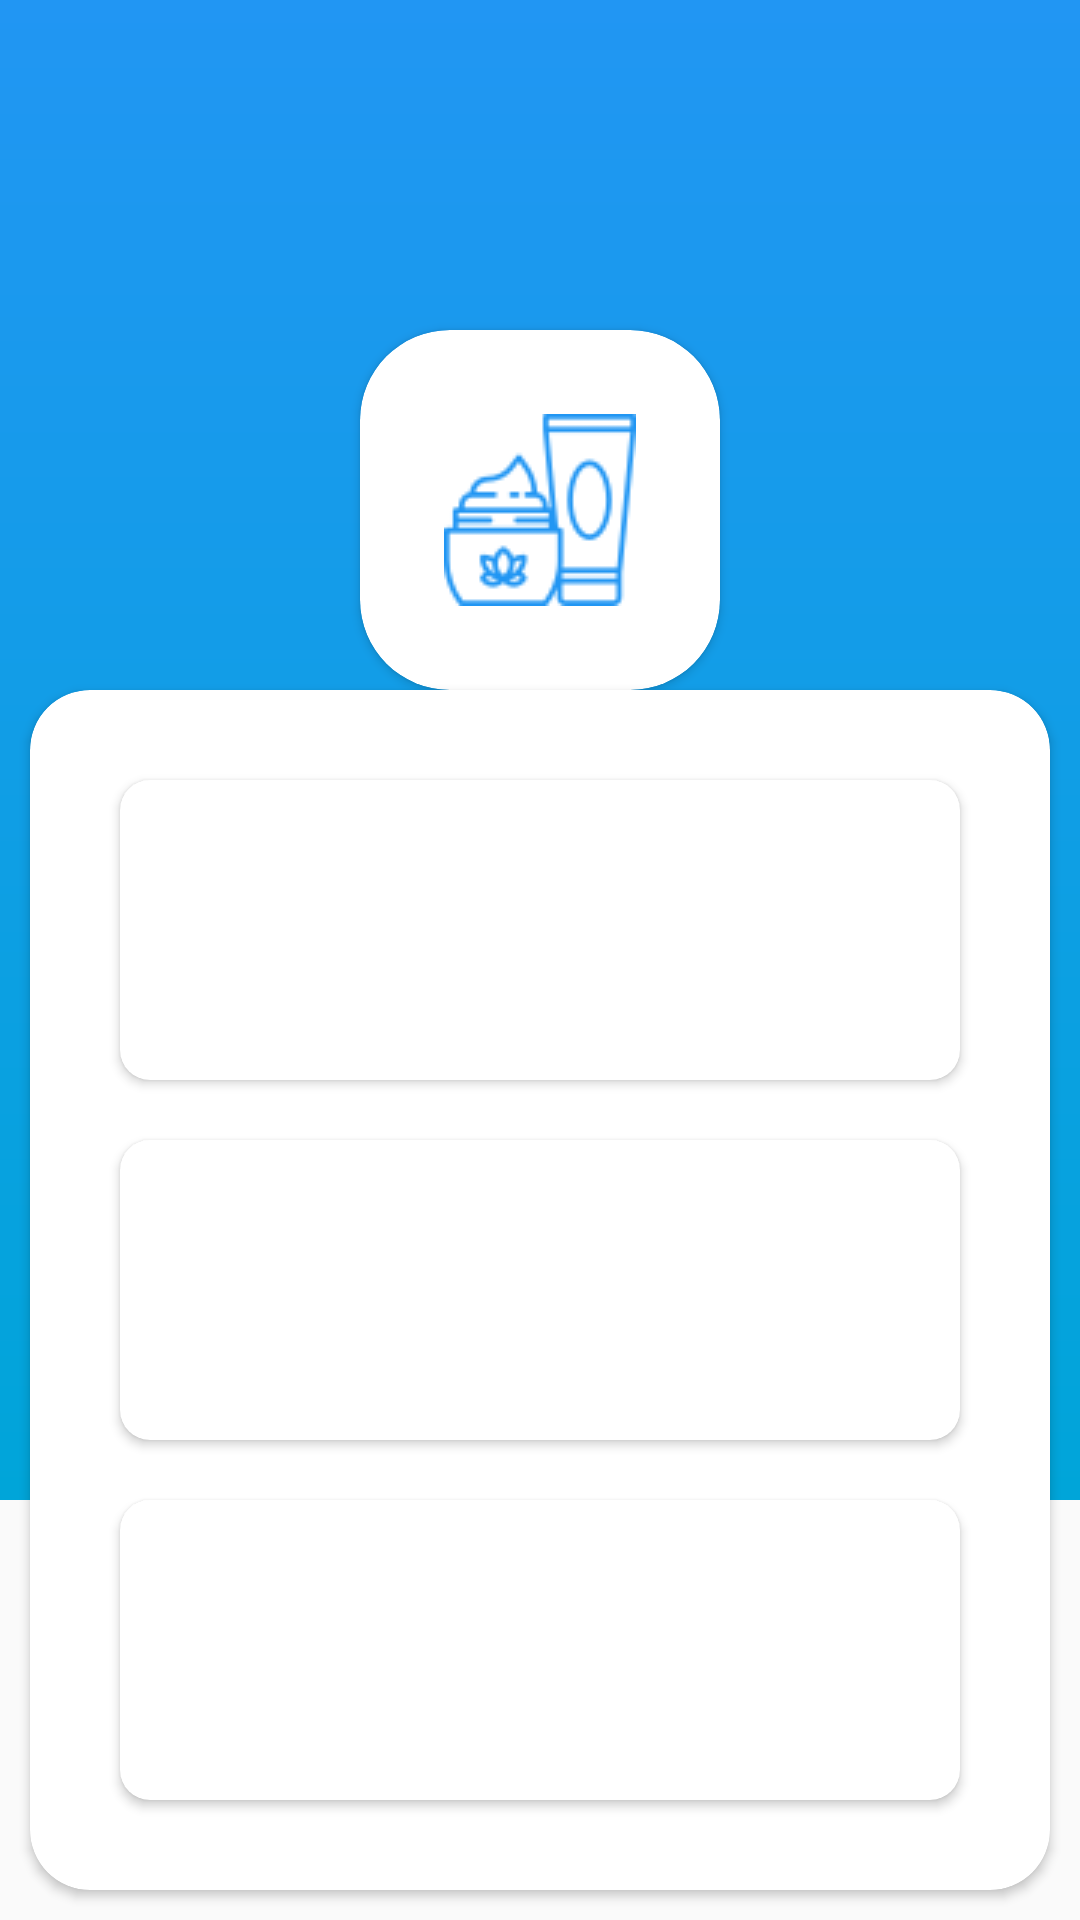

Reconstruct the res/layout file that produces this screen, plus the resources it refers to.
<!-- AndroidManifest.xml: application theme AppThemeNoActionBar -->
<!-- res/layout/fragment_choose_layout.xml -->
<?xml version="1.0" encoding="utf-8"?>

<RelativeLayout xmlns:android="http://schemas.android.com/apk/res/android"
              xmlns:app="http://schemas.android.com/apk/res-auto"
              android:layout_width="match_parent"
              android:layout_height="match_parent">
    <RelativeLayout android:layout_width="match_parent"
                    android:background="@drawable/gradient_background_header"
                    android:layout_height="500dp">
        <androidx.cardview.widget.CardView
                app:cardCornerRadius="30dp"
                android:layout_marginTop="110dp"
                android:layout_centerHorizontal="true" android:layout_width="120dp"
                android:layout_height="120dp">
            <ImageView
                    android:layout_gravity="center"
                    android:layout_width="wrap_content"
                       android:src="@drawable/cream"
                       android:layout_height="wrap_content"/>

             </androidx.cardview.widget.CardView>

    </RelativeLayout>
<androidx.cardview.widget.CardView
        app:cardCornerRadius="20dp"
        android:layout_alignParentBottom="true"
        android:layout_margin="10dp"
        android:layout_width="match_parent"
        android:layout_height="400dp">
    <LinearLayout
            android:layout_margin="20dp"
            android:orientation="vertical"
            android:weightSum="3"
            android:layout_width="match_parent"
            android:layout_height="match_parent">

    <androidx.cardview.widget.CardView
            android:layout_weight="1"
            app:cardCornerRadius="10dp"
            android:layout_margin="10dp"
            android:layout_width="match_parent"
            android:layout_height="0dp">

    </androidx.cardview.widget.CardView>
    <androidx.cardview.widget.CardView
            app:cardCornerRadius="10dp"
            android:layout_weight="1"
            android:layout_margin="10dp"
            android:layout_width="match_parent"
            android:layout_height="0dp">

    </androidx.cardview.widget.CardView>
    <androidx.cardview.widget.CardView
            android:layout_weight="1"
            app:cardCornerRadius="10dp"
            android:layout_margin="10dp"
            android:layout_width="match_parent"
            android:layout_height="0dp">

    </androidx.cardview.widget.CardView>
    </LinearLayout>
</androidx.cardview.widget.CardView>

</RelativeLayout>
<!-- resources referenced by this layout -->
<resources>
  <!-- drawable cream: png bitmap (drawable, 2658 bytes) -->
  <!-- drawable gradient_background_header (drawable) -->
  <shape xmlns:android="http://schemas.android.com/apk/res/android" android:shape="rectangle" >
      <gradient
              android:startColor="#2196F3"
              android:endColor="#00a5d9"
              android:angle="270"/>
  
  
  </shape>
  <style name="AppThemeNoActionBar" parent="Theme.AppCompat.Light.NoActionBar">
          
          <item name="colorPrimary">@color/colorWhite</item>
          <item name="colorPrimaryDark">@color/colorWhite</item>
          <item name="colorAccent">@color/colorWhite</item>
          <item name="android:windowLightStatusBar" tools:targetApi="23">true</item>
      </style>
  <color name="colorWhite">#ffffff</color>
</resources>
